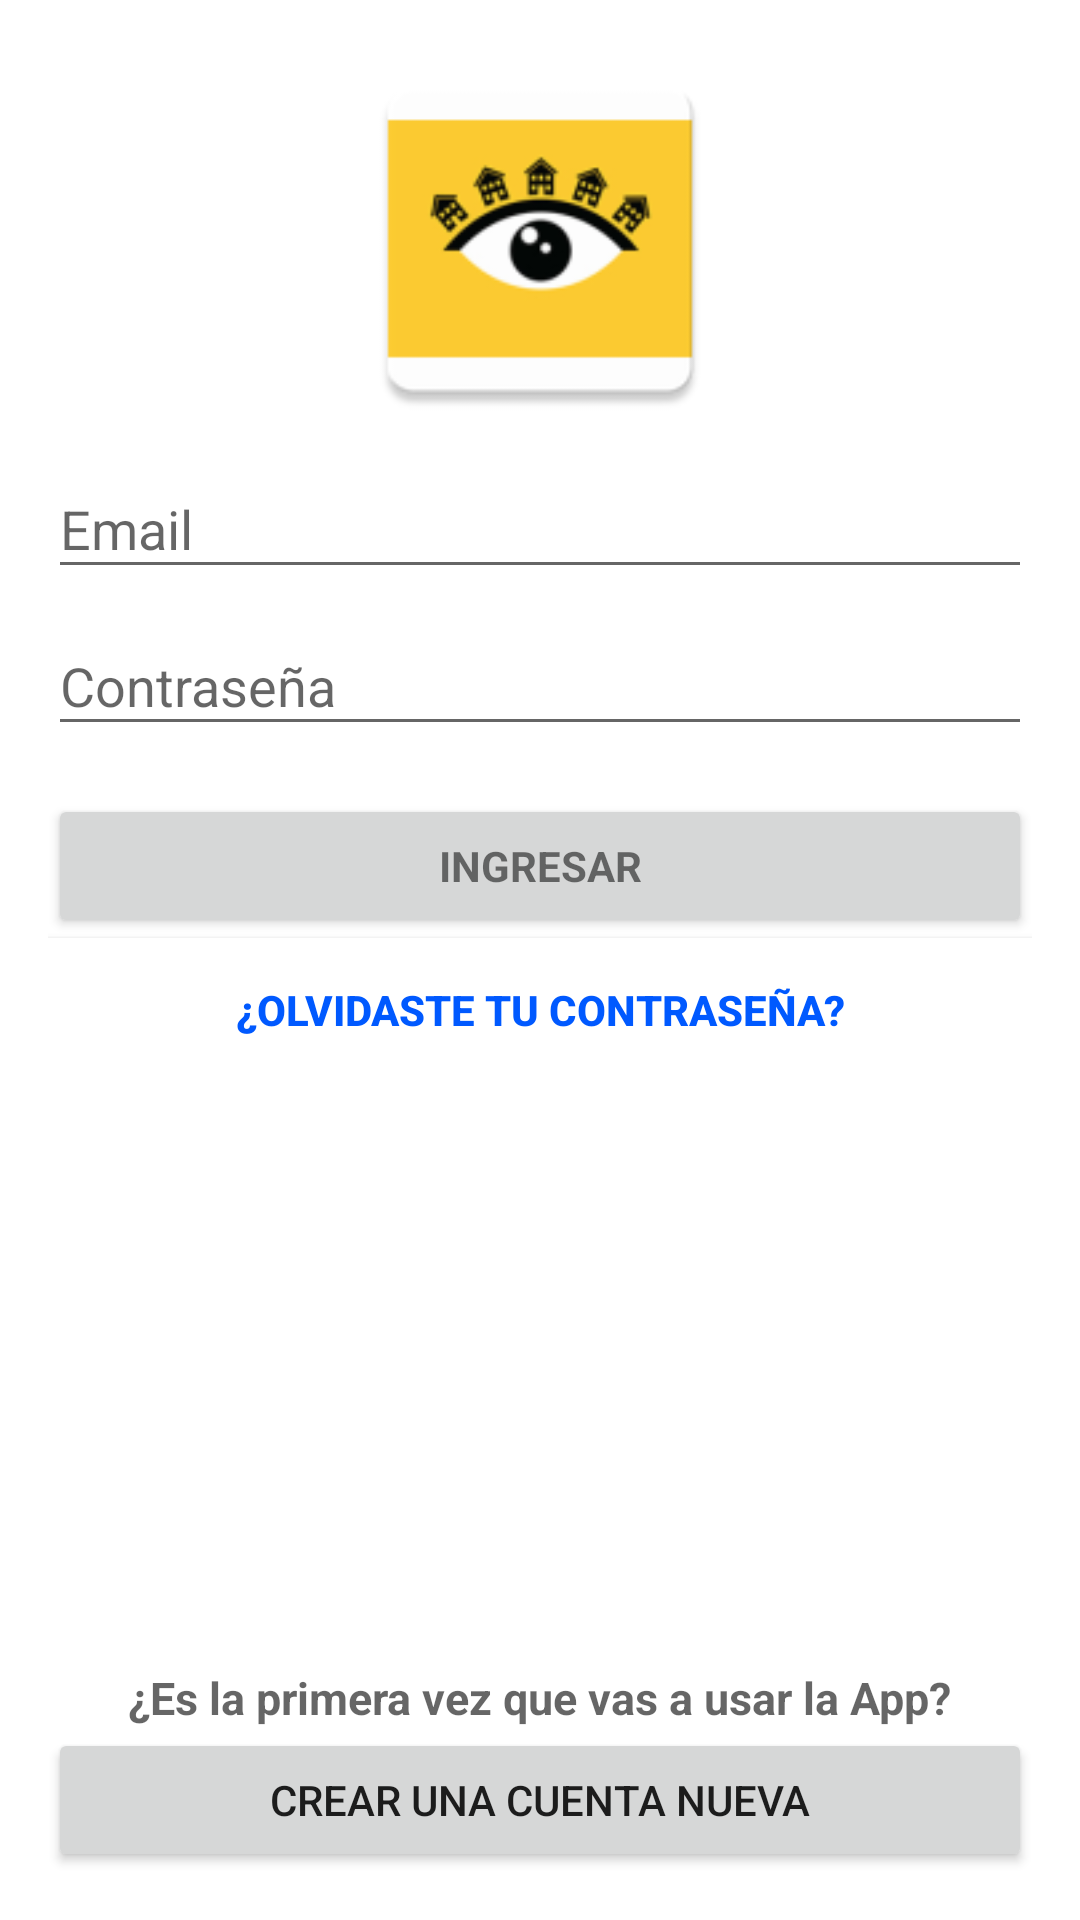

This screen was rendered from an Android layout file. Write that file and the resources it references.
<!-- AndroidManifest.xml: application theme AppTheme -->
<!-- res/layout/login_lo.xml -->
<LinearLayout xmlns:android="http://schemas.android.com/apk/res/android"
    xmlns:tools="http://schemas.android.com/tools"
    android:layout_width="match_parent"
    android:layout_height="match_parent"
    android:gravity="center_horizontal"
    android:orientation="vertical"
    android:paddingBottom="@dimen/activity_vertical_margin"
    android:paddingLeft="@dimen/activity_horizontal_margin"
    android:paddingRight="@dimen/activity_horizontal_margin"
    android:paddingTop="@dimen/activity_vertical_margin"
    tools:context="leoh4410.proyectomuni.LoginActivity"
    android:weightSum="1"
    android:background="#ffffff"
    android:backgroundTint="#ffffff">

    

    <ImageView
        android:layout_width="128dp"
        android:layout_height="128dp"
        android:id="@+id/imageView"
        android:src="@mipmap/logoojo" />

    <ProgressBar
        android:id="@+id/login_progress"
        style="?android:attr/progressBarStyleLarge"
        android:layout_width="wrap_content"
        android:layout_height="wrap_content"
        android:layout_marginBottom="8dp"
        android:visibility="gone" />

    <ScrollView
        android:id="@+id/login_form"
        android:layout_width="match_parent"
        android:layout_height="wrap_content"
        android:fillViewport="true">

        <LinearLayout
            android:id="@+id/email_login_form"
            android:layout_width="match_parent"
            android:layout_height="wrap_content"
            android:weightSum="1"
            android:orientation="vertical">

            <android.support.design.widget.TextInputLayout
                android:layout_width="match_parent"
                android:layout_height="wrap_content">

                <AutoCompleteTextView
                    android:id="@+id/email"
                    android:layout_width="match_parent"
                    android:layout_height="wrap_content"
                    android:hint="@string/prompt_email"
                    android:inputType="textEmailAddress"
                    android:maxLines="1"
                    android:singleLine="true" />

            </android.support.design.widget.TextInputLayout>

            <android.support.design.widget.TextInputLayout
                android:layout_width="match_parent"
                android:layout_height="wrap_content">

                <EditText
                    android:id="@+id/password"
                    android:layout_width="match_parent"
                    android:layout_height="wrap_content"
                    android:hint="@string/prompt_password"
                    android:imeActionId="@+id/login"
                    android:imeActionLabel="@string/action_sign_in_short"
                    android:imeOptions="actionUnspecified"
                    android:inputType="textPassword"
                    android:maxLines="1"
                    android:singleLine="true" />

            </android.support.design.widget.TextInputLayout>

            <Button
                android:id="@+id/buttonLogueo"
                style="?android:textAppearanceSmall"
                android:layout_width="match_parent"
                android:layout_height="wrap_content"
                android:layout_marginTop="16dp"
                android:text="@string/action_sign_in"
                android:textStyle="bold" />

            <Button
                android:layout_width="match_parent"
                android:layout_height="match_parent"
                android:text="¿Olvidaste tu contraseña?"
                android:id="@+id/button2"
                android:background="#ffffff"
                android:backgroundTint="#ffffff"
                android:textColor="#0059ff"
                android:textStyle="bold" />

        </LinearLayout>
    </ScrollView>

    <LinearLayout
        android:orientation="vertical"
        android:layout_width="match_parent"
        android:layout_height="match_parent"
        android:gravity="bottom">

        <TextView
            android:layout_width="wrap_content"
            android:layout_height="wrap_content"
            android:textAppearance="?android:attr/textAppearanceMedium"
            android:text="¿Es la primera vez que vas a usar la App?"
            android:id="@+id/textView"
            android:layout_gravity="center_horizontal"
            android:textStyle="bold"
            android:textSize="15dp" />

        <Button
            android:layout_width="match_parent"
            android:layout_height="wrap_content"
            android:text="CREAR UNA CUENTA NUEVA"
            android:id="@+id/button" />
    </LinearLayout>

</LinearLayout>
<!-- resources referenced by this layout -->
<resources>
  <dimen name="activity_horizontal_margin">16dp</dimen>
  <dimen name="activity_vertical_margin">16dp</dimen>
  <!-- mipmap logoojo: png bitmap (mipmap-hdpi, 2531 bytes) -->
  <string name="action_sign_in">Ingresar</string>
  <string name="action_sign_in_short">Ingresar</string>
  <string name="prompt_email">Email</string>
  <string name="prompt_password">Contraseña</string>
  <style name="AppTheme" parent="Theme.AppCompat.Light.NoActionBar">
          
          <item name="colorPrimary">@color/primaryColor</item>
          <item name="colorPrimaryDark">@color/primaryDarkColor</item>
          <item name="colorAccent">@color/accentColor</item>
      </style>
  <color name="primaryColor">#125688</color>
  <color name="primaryDarkColor">#125688</color>
  <color name="accentColor">#4194cf</color>
</resources>
